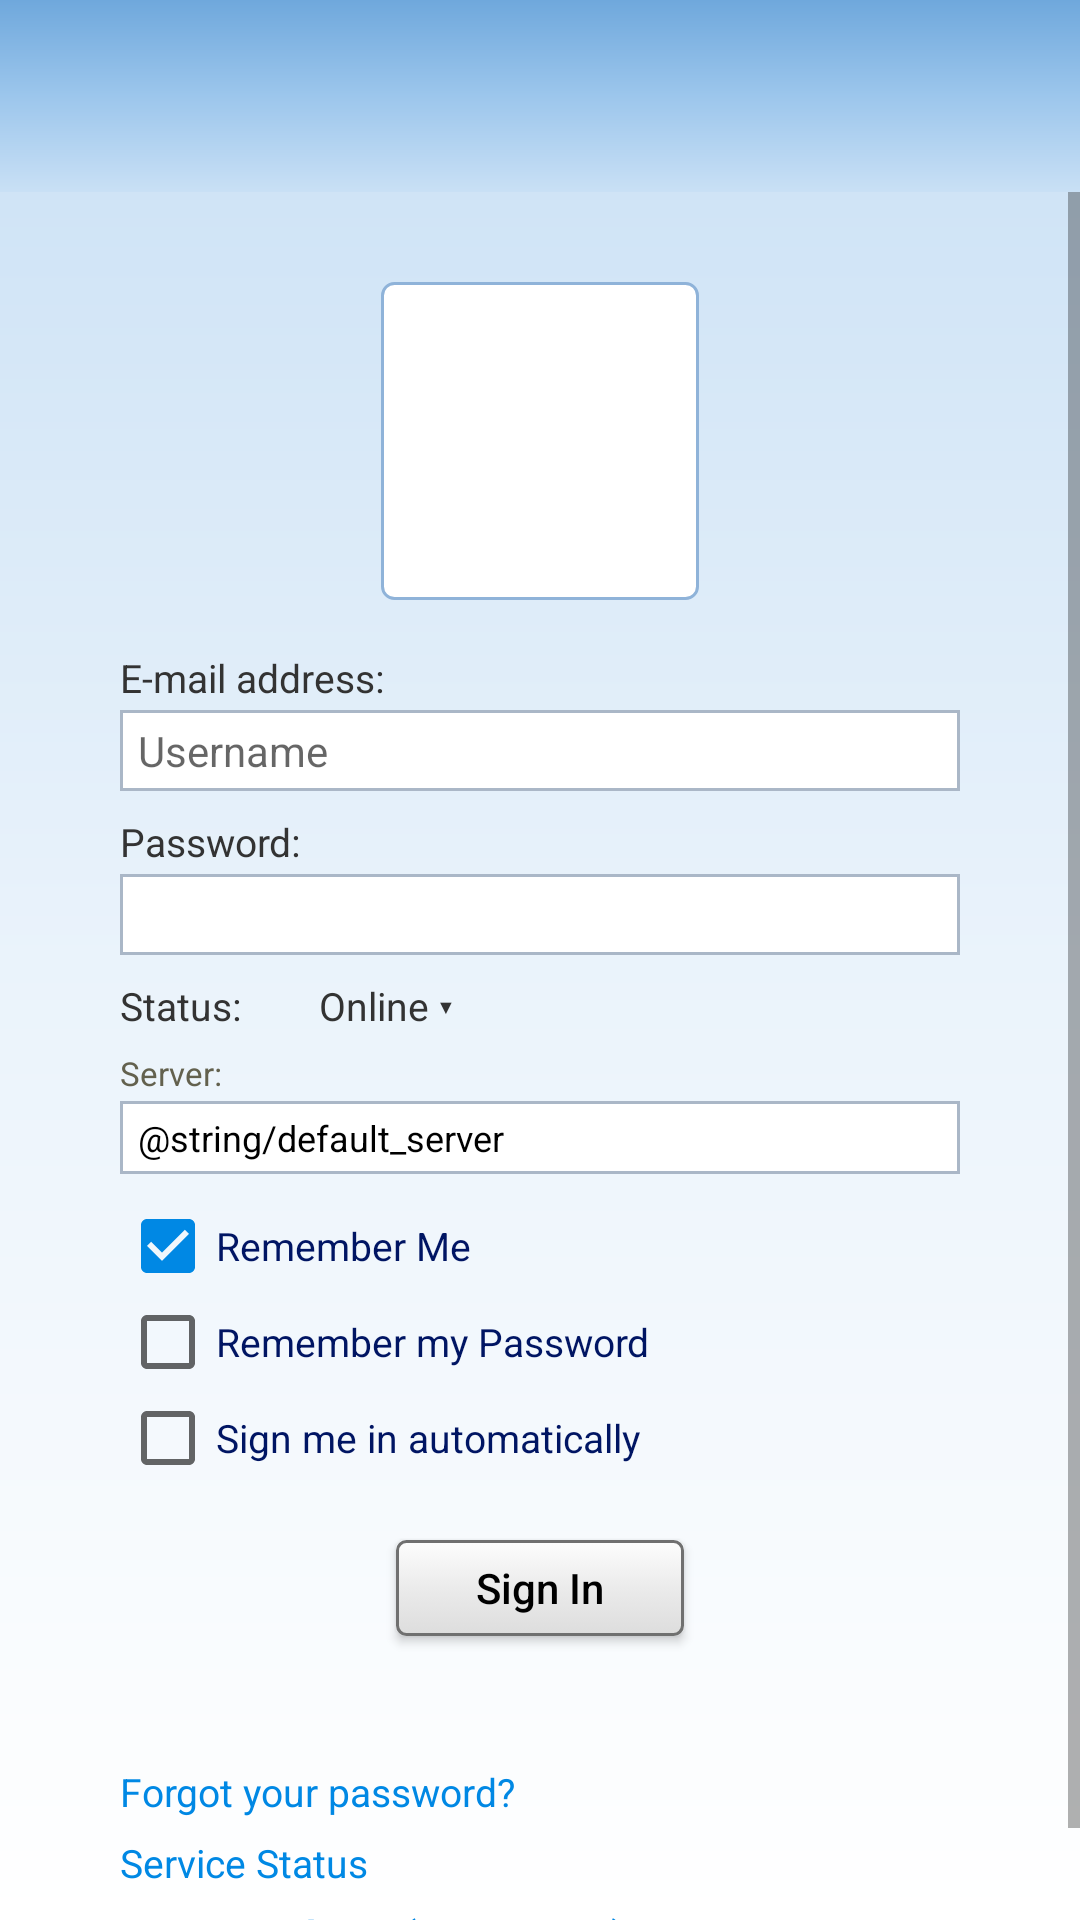

Android layout source for this screen:
<!-- AndroidManifest.xml: application theme Theme.MSN -->
<!-- res/layout/activity_login.xml -->
<?xml version="1.0" encoding="utf-8"?>
<LinearLayout xmlns:android="http://schemas.android.com/apk/res/android"
    android:layout_width="match_parent" android:layout_height="match_parent"
    android:orientation="vertical" android:background="@drawable/bg_wlm_frame">
    <FrameLayout android:layout_width="match_parent" android:layout_height="64dp"
        android:background="@drawable/bg_wlm_header">
        <ImageView android:layout_width="match_parent" android:layout_height="match_parent"
            android:src="@drawable/swirl_header" android:tag="asset:swirl_header" android:scaleType="centerCrop" android:alpha="0.8" />
        <ImageView android:layout_width="wrap_content" android:layout_height="28dp"
            android:layout_gravity="center_vertical" android:layout_marginStart="10dp"
            android:adjustViewBounds="true" android:src="@drawable/wlm_logo" android:tag="asset:wlm_logo" />
    </FrameLayout>
    <ScrollView android:layout_width="match_parent" android:layout_height="0dp" android:layout_weight="1">
    <LinearLayout android:layout_width="match_parent" android:layout_height="wrap_content"
        android:orientation="vertical" android:gravity="center_horizontal"
        android:paddingLeft="24dp" android:paddingRight="24dp" android:paddingBottom="16dp">
        <FrameLayout android:layout_width="wrap_content" android:layout_height="wrap_content"
            android:layout_marginTop="30dp" android:layout_marginBottom="17dp" android:background="@drawable/bg_tile_frame">
            <ImageView android:id="@+id/ivLoginTile" android:layout_width="96dp" android:layout_height="96dp" android:src="@drawable/tile_default" android:tag="asset:tile_default" />
        </FrameLayout>
        <LinearLayout android:layout_width="280dp" android:layout_height="wrap_content" android:orientation="vertical">
            <TextView style="@style/WlmLabel" android:text="@string/login_email" />
            <EditText android:id="@+id/etUser" style="@style/WlmField" android:hint="@string/hint_user"
                android:inputType="textEmailAddress" />
            <TextView style="@style/WlmLabel" android:text="@string/login_password" />
            <EditText android:id="@+id/etPass" style="@style/WlmField" android:inputType="textPassword" />
            <LinearLayout android:layout_width="match_parent" android:layout_height="wrap_content"
                android:orientation="horizontal" android:gravity="center_vertical" android:layout_marginBottom="6dp">
                <TextView style="@style/WlmLabel" android:layout_width="wrap_content" android:text="@string/login_status" android:layout_marginBottom="0dp" />
                <ImageView android:id="@+id/ivLoginStatus" android:layout_width="16dp" android:layout_height="16dp" android:layout_marginStart="6dp" android:src="@drawable/tray_online" android:tag="asset:tray_online" />
                <TextView android:id="@+id/tvLoginStatus" android:layout_width="wrap_content" android:layout_height="wrap_content"
                    android:paddingStart="4dp" android:paddingEnd="4dp" android:text="@string/login_status_value" android:textColor="#FF333333" android:textSize="13sp" />
            </LinearLayout>
            <TextView style="@style/WlmLabel" android:text="@string/login_server" android:textSize="11sp" android:textColor="#FF63614E" />
            <EditText android:id="@+id/etServer" style="@style/WlmField" android:textSize="12sp"
                android:text="@string/default_server" android:hint="https://matrix.example.org" android:inputType="textUri" />
            <CheckBox android:id="@+id/cbRememberMe" style="@style/WlmCheck" android:text="@string/remember_me" android:checked="true" />
            <CheckBox android:id="@+id/cbRememberPass" style="@style/WlmCheck" android:text="@string/remember_password" />
            <CheckBox android:id="@+id/cbAutoSignIn" style="@style/WlmCheck" android:text="@string/sign_in_auto" />
        </LinearLayout>
        <Button android:id="@+id/btnLogin" style="@style/WlmPushButton" android:layout_marginTop="18dp" android:text="@string/sign_in" />
        <LinearLayout android:id="@+id/llSso" android:layout_width="wrap_content" android:layout_height="wrap_content"
            android:orientation="vertical" android:gravity="center_horizontal" android:layout_gravity="center_horizontal" android:visibility="gone" />
        <ProgressBar android:id="@+id/progress" android:layout_width="28dp" android:layout_height="28dp"
            android:layout_marginTop="6dp" android:visibility="gone" />
        <TextView android:id="@+id/tvSigning" android:layout_width="wrap_content" android:layout_height="wrap_content" android:layout_marginTop="6dp"
            android:text="@string/qw_signing" android:textColor="#FF1E3287" android:textSize="13sp" android:visibility="gone" />
        <LinearLayout android:layout_width="280dp" android:layout_height="wrap_content"
            android:orientation="vertical" android:layout_marginTop="40dp">
            <TextView style="@style/WlmLink" android:text="@string/forgot_password" />
            <TextView style="@style/WlmLink" android:text="@string/service_status" />
            <TextView android:id="@+id/btnDemo" style="@style/WlmLink" android:text="@string/demo_sign_in" android:textStyle="bold" />
        </LinearLayout>
    </LinearLayout>
    </ScrollView>
</LinearLayout>
<!-- resources referenced by this layout -->
<resources>
  <!-- drawable bg_tile_frame (drawable) -->
  <?xml version="1.0" encoding="utf-8"?>
  <shape xmlns:android="http://schemas.android.com/apk/res/android">
      <solid android:color="#FFFFFFFF" />
      <stroke android:width="1dp" android:color="#FF8FB3D9" />
      <corners android:radius="4dp" />
      <padding android:left="5dp" android:top="5dp" android:right="5dp" android:bottom="5dp" />
  </shape>
  <!-- drawable bg_wlm_frame (drawable) -->
  <?xml version="1.0" encoding="utf-8"?>
  <shape xmlns:android="http://schemas.android.com/apk/res/android">
      <gradient android:angle="270" android:startColor="#FFC9E0F5" android:centerColor="#FFEAF3FB" android:endColor="#FFFFFFFF" />
  </shape>
  <!-- drawable bg_wlm_header (drawable) -->
  <?xml version="1.0" encoding="utf-8"?>
  <shape xmlns:android="http://schemas.android.com/apk/res/android">
      <gradient android:angle="270" android:startColor="#FF6FA8DC" android:centerColor="#FF9CC6EC" android:endColor="#FFC9E0F5" />
  </shape>
  <string name="demo_sign_in">Sign in to demo (no account)</string>
  <string name="forgot_password">Forgot your password?</string>
  <string name="hint_user">Username</string>
  <string name="login_email">E-mail address:</string>
  <string name="login_password">Password:</string>
  <string name="login_server">Server:</string>
  <string name="login_status">Status:</string>
  <string name="login_status_value">Online  ▾</string>
  <string name="qw_signing">Signing in...</string>
  <string name="remember_me">Remember Me</string>
  <string name="remember_password">Remember my Password</string>
  <string name="service_status">Service Status</string>
  <string name="sign_in">Sign In</string>
  <string name="sign_in_auto">Sign me in automatically</string>
  <style name="WlmCheck">
          <item name="android:layout_width">wrap_content</item>
          <item name="android:layout_height">wrap_content</item>
          <item name="android:textColor">#FF001563</item>
          <item name="android:textSize">13sp</item>
          <item name="android:minHeight">32dp</item>
      </style>
  <style name="WlmField">
          <item name="android:layout_width">match_parent</item>
          <item name="android:layout_height">wrap_content</item>
          <item name="android:background">@drawable/bg_field</item>
          <item name="android:textColor">#FF000000</item>
          <item name="android:textSize">14sp</item>
          <item name="android:singleLine">true</item>
          <item name="android:layout_marginBottom">8dp</item>
      </style>
  <style name="WlmLabel">
          <item name="android:layout_width">match_parent</item>
          <item name="android:layout_height">wrap_content</item>
          <item name="android:textColor">#FF333333</item>
          <item name="android:textSize">13sp</item>
          <item name="android:fontFamily">sans-serif</item>
          <item name="android:layout_marginBottom">2dp</item>
      </style>
  <style name="WlmLink">
          <item name="android:layout_width">wrap_content</item>
          <item name="android:layout_height">wrap_content</item>
          <item name="android:textColor">#FF0088E4</item>
          <item name="android:textSize">13sp</item>
          <item name="android:paddingTop">3dp</item>
          <item name="android:paddingBottom">3dp</item>
          <item name="android:clickable">true</item>
      </style>
  <style name="Theme.MSN" parent="Theme.AppCompat.Light.NoActionBar">
          <item name="colorPrimary">#FF4A90D9</item>
          <item name="colorPrimaryDark">#FF2E6CB0</item>
          <item name="colorAccent">#FF0088E4</item>
          <item name="android:windowBackground">@drawable/bg_wlm_frame</item>
      </style>
  <!-- drawable bg_field (drawable) -->
  <?xml version="1.0" encoding="utf-8"?>
  <shape xmlns:android="http://schemas.android.com/apk/res/android">
      <solid android:color="#FFFFFFFF" />
      <stroke android:width="1dp" android:color="#FFAAB7C7" />
      <padding android:left="6dp" android:top="4dp" android:right="6dp" android:bottom="4dp" />
  </shape>
</resources>
